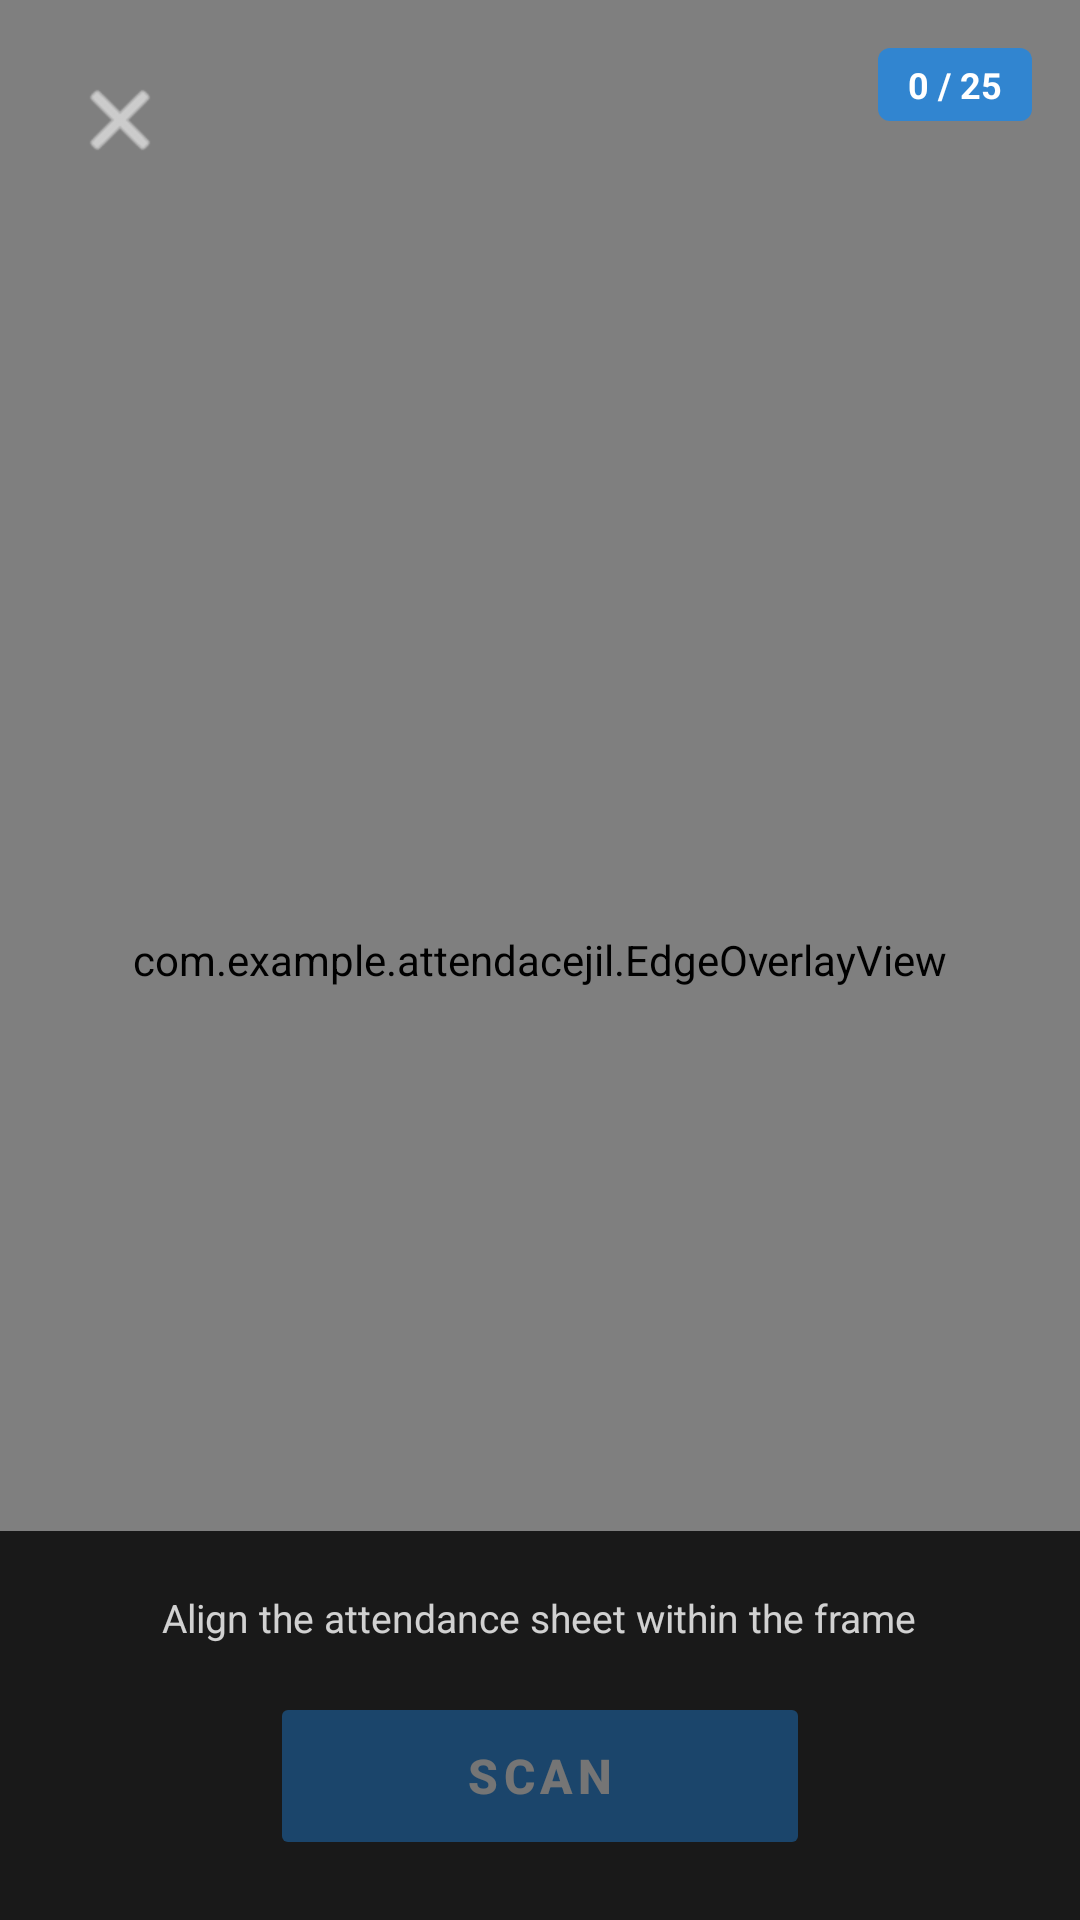

Reconstruct the res/layout file that produces this screen, plus the resources it refers to.
<!-- AndroidManifest.xml: application theme Theme.AttendaceJIL -->
<!-- res/layout/activity_camera.xml -->
<?xml version="1.0" encoding="utf-8"?>
<FrameLayout
    xmlns:android="http://schemas.android.com/apk/res/android"
    xmlns:app="http://schemas.android.com/apk/res-auto"
    android:layout_width="match_parent"
    android:layout_height="match_parent"
    android:background="#000000">

    
    <FrameLayout
        android:id="@+id/viewfinderLayout"
        android:layout_width="match_parent"
        android:layout_height="match_parent"
        android:visibility="visible">

        
        <androidx.camera.view.PreviewView
            android:id="@+id/previewView"
            android:layout_width="match_parent"
            android:layout_height="match_parent" />

        
        <com.example.attendacejil.EdgeOverlayView
            android:id="@+id/edgeOverlay"
            android:layout_width="match_parent"
            android:layout_height="match_parent" />

        
        <ImageButton
            android:id="@+id/btnClose"
            android:layout_width="48dp"
            android:layout_height="48dp"
            android:layout_margin="16dp"
            android:layout_gravity="top|start"
            android:background="@drawable/circle_button_bg"
            android:src="@android:drawable/ic_menu_close_clear_cancel"
            android:contentDescription="Close camera"
            android:tint="@android:color/white"
            android:padding="10dp" />

        
        <TextView
            android:id="@+id/tvCameraCount"
            android:layout_width="wrap_content"
            android:layout_height="wrap_content"
            android:layout_gravity="top|end"
            android:layout_margin="16dp"
            android:background="@drawable/badge_bg"
            android:paddingStart="10dp"
            android:paddingEnd="10dp"
            android:paddingTop="4dp"
            android:paddingBottom="4dp"
            android:text="0 / 25"
            android:textColor="@android:color/white"
            android:textSize="12sp"
            android:textStyle="bold" />

        
        <LinearLayout
            android:layout_width="match_parent"
            android:layout_height="wrap_content"
            android:layout_gravity="bottom"
            android:background="#CC000000"
            android:orientation="vertical"
            android:gravity="center_horizontal"
            android:padding="20dp">

            
            <TextView
                android:id="@+id/tvScanHint"
                android:layout_width="wrap_content"
                android:layout_height="wrap_content"
                android:layout_marginBottom="16dp"
                android:text="Align the attendance sheet within the frame"
                android:textColor="#CCFFFFFF"
                android:textSize="13sp"
                android:gravity="center" />

            
            <TextView
                android:id="@+id/tvAdjustHint"
                android:layout_width="wrap_content"
                android:layout_height="wrap_content"
                android:layout_marginBottom="12dp"
                android:text="Tap corners to adjust if needed"
                android:textColor="#FFFF8F00"
                android:textSize="11sp"
                android:visibility="gone" />

            
            <Button
                android:id="@+id/btnScan"
                android:layout_width="180dp"
                android:layout_height="56dp"
                android:text="SCAN"
                android:textColor="@android:color/white"
                android:textSize="16sp"
                android:textStyle="bold"
                android:fontFamily="sans-serif-medium"
                android:backgroundTint="@color/accent_blue"
                android:enabled="false"
                android:alpha="0.4"
                android:letterSpacing="0.12" />

        </LinearLayout>

    </FrameLayout>

    
    <FrameLayout
        android:id="@+id/previewLayout"
        android:layout_width="match_parent"
        android:layout_height="match_parent"
        android:visibility="gone">

        
        <ImageView
            android:id="@+id/imgPreview"
            android:layout_width="match_parent"
            android:layout_height="match_parent"
            android:scaleType="fitCenter"
            android:background="#000000"
            android:contentDescription="Captured attendance sheet preview" />

        
        <LinearLayout
            android:layout_width="match_parent"
            android:layout_height="wrap_content"
            android:layout_gravity="top"
            android:background="#CC000000"
            android:orientation="horizontal"
            android:gravity="center_vertical"
            android:padding="14dp">

            <TextView
                android:layout_width="0dp"
                android:layout_height="wrap_content"
                android:layout_weight="1"
                android:text="Scanned Image"
                android:textColor="@android:color/white"
                android:textSize="15sp"
                android:textStyle="bold" />

        </LinearLayout>

        
        <LinearLayout
            android:layout_width="match_parent"
            android:layout_height="wrap_content"
            android:layout_gravity="bottom"
            android:background="#CC000000"
            android:orientation="horizontal"
            android:padding="16dp"
            android:gravity="center"
            android:weightSum="2">

            <Button
                android:id="@+id/btnRetake"
                style="@style/Widget.MaterialComponents.Button.OutlinedButton"
                android:layout_width="0dp"
                android:layout_height="52dp"
                android:layout_weight="1"
                android:layout_marginEnd="8dp"
                android:text="↩  Retake"
                android:textColor="@android:color/white"
                android:backgroundTint="#00000000"
                app:strokeColor="@android:color/white"
                app:strokeWidth="1dp"
                android:textSize="15sp"
                android:fontFamily="sans-serif-medium" />

            <Button
                android:id="@+id/btnAccept"
                android:layout_width="0dp"
                android:layout_height="52dp"
                android:layout_weight="1"
                android:layout_marginStart="8dp"
                android:text="✓  Use Photo"
                android:textColor="@android:color/white"
                android:backgroundTint="#FF2E7D32"
                android:textSize="15sp"
                android:fontFamily="sans-serif-medium" />

        </LinearLayout>

    </FrameLayout>

</FrameLayout>
<!-- resources referenced by this layout -->
<resources>
  <color name="accent_blue">#FF1E88E5</color>
  <!-- drawable badge_bg (drawable) -->
  <?xml version="1.0" encoding="utf-8"?>
  <shape xmlns:android="http://schemas.android.com/apk/res/android"
      android:shape="rectangle">
      <corners android:radius="4dp" />
      <solid android:color="#CC1E88E5" />
  </shape>
  <style name="Theme.AttendaceJIL" parent="Theme.MaterialComponents.DayNight.DarkActionBar">
          <item name="colorPrimary">@color/colorPrimary</item>
          <item name="colorPrimaryVariant">@color/colorPrimaryVariant</item>
          <item name="colorOnPrimary">@color/colorOnPrimary</item>
          <item name="colorSecondary">@color/colorSecondary</item>
          <item name="colorSecondaryVariant">@color/colorSecondaryVariant</item>
          <item name="colorOnSecondary">@color/colorOnSecondary</item>
          <item name="colorError">@color/colorError</item>
          <item name="colorOnError">@color/colorOnError</item>
          <item name="colorSurface">@color/colorSurface</item>
          <item name="colorOnSurface">@color/colorOnSurface</item>
          <item name="android:windowBackground">@color/bg_dark</item>
          <item name="android:statusBarColor">@color/card_dark</item>
          <item name="android:navigationBarColor">@color/bg_dark</item>
          <item name="windowActionBar">false</item>
          <item name="windowNoTitle">true</item>
      </style>
  <color name="colorPrimary">#FF1E88E5</color>
  <color name="colorPrimaryVariant">#FF1565C0</color>
  <color name="colorOnPrimary">#FFFFFFFF</color>
  <color name="colorSecondary">#FF03DAC5</color>
  <color name="colorSecondaryVariant">#FF018786</color>
  <color name="colorOnSecondary">#FF000000</color>
  <color name="colorError">#FFE53935</color>
  <color name="colorOnError">#FFFFFFFF</color>
  <color name="colorSurface">#FF1E1E2E</color>
  <color name="colorOnSurface">#FFFFFFFF</color>
  <color name="bg_dark">#FF121212</color>
  <color name="card_dark">#FF1E1E2E</color>
</resources>
